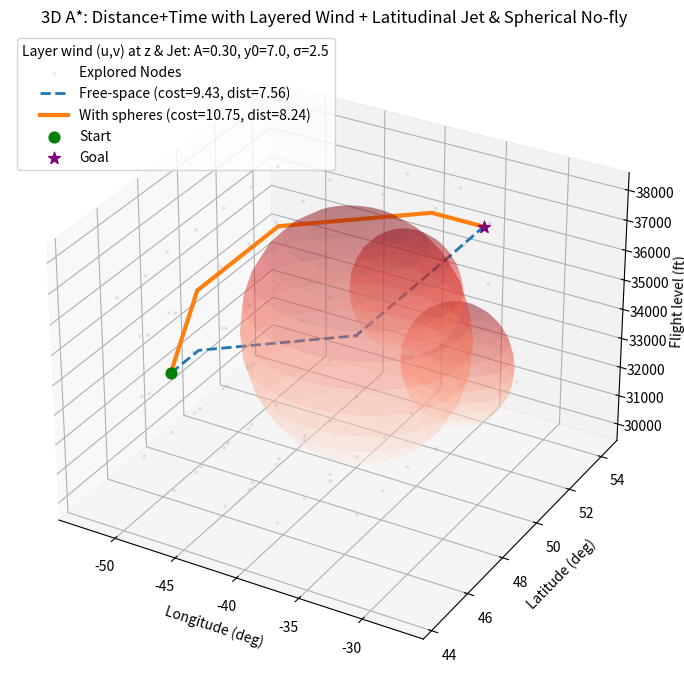

Write the Python code that produced this figure.
import numpy as np
import matplotlib.pyplot as plt
from heapq import heappush, heappop
import random
from mpl_toolkits.mplot3d import Axes3D  # noqa: F401
import math

# -----------------------------
# 基本参数
# -----------------------------
np.random.seed(53)

Nx, Ny, Nz = 15, 15, 5

# 空速（格/时间单位）
TAS = 0.5

# 地图坐标轴（仅用于可视化标签）
lon_min, lon_max = -70.0, -10.0
lat_min, lat_max =  40.0,  60.0
alt_min, alt_max = 30000.0, 38000.0
lon_vals = np.linspace(lon_min, lon_max, Nx)
lat_vals = np.linspace(lat_min, lat_max, Ny)
alt_vals = np.linspace(alt_min, alt_max, Nz)

def idx_to_phys_x(ix): return np.interp(ix, np.arange(Nx), lon_vals)
def idx_to_phys_y(iy): return np.interp(iy, np.arange(Ny), lat_vals)
def idx_to_phys_z(iz): return np.interp(iz, np.arange(Nz), alt_vals)

# -----------------------------
# 索引空间内的实心球禁飞区
# -----------------------------
def generate_spherical_mask_index(Nx, Ny, Nz, k_min=2, k_max=4):
    if Nx < 4 or Ny < 4 or Nz < 2:
        raise ValueError("Grid too small")
    k = np.random.randint(k_min, k_max + 1)
    Z, Y, X = np.ogrid[:Nz, :Ny, :Nx]
    mask = np.zeros((Nz, Ny, Nx), dtype=bool)
    spheres_idx = []
    for _ in range(k):
        cx = np.random.randint(Nx // 3, 2 * Nx // 3)
        cy = np.random.randint(Ny // 3, 2 * Ny // 3)
        cz = np.random.randint(1, Nz - 1)
        r  = np.random.randint(1, max(2, min(Nx, Ny) // 5))
        mask |= (X - cx) ** 2 + (Y - cy) ** 2 + (Z - cz) ** 2 <= r ** 2
        spheres_idx.append((cx, cy, cz, r))
    return mask, spheres_idx

blocked, spheres_idx = generate_spherical_mask_index(Nx, Ny, Nz)

# -----------------------------
# 26 邻接动作集合
# -----------------------------
moves = []
for dx in (-1, 0, 1):
    for dy in (-1, 0, 1):
        for dz in (-1, 0, 1):
            if dx == dy == dz == 0:
                continue
            dist = math.sqrt(dx * dx + dy * dy + dz * dz)  # 欧氏步长（格）
            moves.append((dx, dy, dz, dist))

def in_bounds(ix, iy, iz): return 0 <= ix < Nx and 0 <= iy < Ny and 0 <= iz < Nz
def passable(ix, iy, iz, mask): return not mask[iz, iy, ix]

def neighbors(ix, iy, iz, mask):
    for dx, dy, dz, dist in moves:
        nx, ny, nz = ix + dx, iy + dy, iz + dz
        if in_bounds(nx, ny, nz) and passable(nx, ny, nz, mask):
            yield nx, ny, nz, dist, dx, dy, dz

# -----------------------------
# 风场（静态，水平风）：每个高度常风 + 纬向急流条带（叠加到 u 上）
# -----------------------------
# 每个高度层的基础风 (u_z, v_z) —— 你可按需要修改
u_layer = np.array([+0.05, +0.10, +0.20, +0.10, +0.00])  # 东西向：中层最强尾风
v_layer = np.array([ 0.00, -0.05,  0.00, +0.05,  0.00])  # 南北向：上下层给一点侧风

# 急流条带参数（按 y 索引定义）
A_JET     = 0.30                 # 峰值风速（叠加到 u）
Y0_JET    = (Ny - 1) / 2.0       # 条带中心（网格索引）
SIGMA_JET = Ny / 6.0             # 条带宽度（索引单位）
def u_jet(y):
    return A_JET * math.exp(-((y - Y0_JET) ** 2) / (2.0 * SIGMA_JET ** 2))

def get_wind_uv(ix, iy, iz):
    """返回 (u_total, v_total) at (ix,iy,iz)，只含水平风。"""
    u = float(u_layer[iz]) + u_jet(iy)
    v = float(v_layer[iz])
    return u, v

# 启发函数的“最乐观地速上界”——遍历各高度的最大风模长（急流取峰值）
max_wind_mag = 0.0
for z in range(Nz):
    u_peak = u_layer[z] + A_JET
    v_val  = v_layer[z]
    max_wind_mag = max(max_wind_mag, math.hypot(u_peak, v_val))
K_HEUR = 0.5 + 0.5 / (TAS + max_wind_mag)   # h = dist * K_HEUR

def heuristic(a, b):
    dx = a[0] - b[0]
    dy = a[1] - b[1]
    dz = a[2] - b[2]
    dist = math.sqrt(dx * dx + dy * dy + dz * dz)
    return dist * K_HEUR

# -----------------------------
# 起终点生成
# -----------------------------
def random_free_cell(mask, margin=1, min_dist=5):
    if Nx <= 2 * margin or Ny <= 2 * margin:
        margin = 0
    for _ in range(20000):
        ix = np.random.randint(margin, Nx - margin) if Nx > 2 * margin else np.random.randint(0, Nx)
        iy = np.random.randint(margin, Ny - margin) if Ny > 2 * margin else np.random.randint(0, Ny)
        iz = np.random.randint(0, Nz)
        if passable(ix, iy, iz, mask):
            for _ in range(2000):
                jx = np.random.randint(margin, Nx - margin) if Nx > 2 * margin else np.random.randint(0, Nx)
                jy = np.random.randint(margin, Ny - margin) if Ny > 2 * margin else np.random.randint(0, Ny)
                jz = np.random.randint(0, Nz)
                dist_val = math.sqrt((ix - jx) ** 2 + (iy - jy) ** 2 + (iz - jz) ** 2)
                if passable(jx, jy, jz, mask) and dist_val >= min_dist:
                    return (ix, iy, iz), (jx, jy, jz)
    raise RuntimeError("No valid start-goal pair found.")

# -----------------------------
# A*（加入风影响）
# -----------------------------
def astar_3d(start, goal, mask):
    openh = []
    heappush(openh, (0.0, start))
    g = {start: 0.0}         # 累计代价（0.5*dist + 0.5*time）
    g_dist = {start: 0.0}    # 累计距离（可选，便于对比）
    parent = {start: None}
    closed = set()

    EPS = 1e-3   # 防止 Vg 过小
    VMIN_CLAMP = 0.05

    while openh:
        _, u_node = heappop(openh)
        if u_node in closed:
            continue
        closed.add(u_node)

        if u_node == goal:
            path = []
            cur = u_node
            while cur is not None:
                path.append(cur)
                cur = parent[cur]
            path.reverse()
            return path, g[u_node], g_dist[u_node], closed

        ux, uy, uz = u_node
        # 当前格点风（水平）
        u_wind, v_wind = get_wind_uv(ux, uy, uz)

        for nx, ny, nz, dist, dx_step, dy_step, dz_step in neighbors(ux, uy, uz, mask):
            v_node = (nx, ny, nz)

            # 单位方向向量（索引空间）
            ex = dx_step / dist
            ey = dy_step / dist
            # ez = dz_step / dist  # 垂直风忽略

            # 地速近似（风在水平面的投影）
            Vg = TAS + (u_wind * ex + v_wind * ey)
            Vg = max(EPS, Vg)           # 防止 0/负
            Vg = max(VMIN_CLAMP, Vg)    # 给一个更保守的下限

            # 边时间 & 代价
            time_edge = dist / Vg
            edge_cost = 0.5 * dist + 0.5 * time_edge

            new_g = g[u_node] + edge_cost

            if v_node not in g or new_g < g[v_node]:
                g[v_node] = new_g
                g_dist[v_node] = g_dist[u_node] + dist
                parent[v_node] = u_node
                f_cost = new_g + heuristic(v_node, goal)
                heappush(openh, (f_cost, v_node))

    return None, np.inf, np.inf, closed

# -----------------------------
# 规划（有禁飞 & 无禁飞）——风场都开启
# -----------------------------
start_point, goal_point = random_free_cell(blocked, min_dist=5)
path_obs,  cost_obs,  dist_obs,  explored = astar_3d(start_point, goal_point, blocked)
empty_mask = np.zeros_like(blocked, dtype=bool)
path_free, cost_free, dist_free, _       = astar_3d(start_point, goal_point, empty_mask)

# -----------------------------
# 可视化
# -----------------------------
fig = plt.figure(figsize=(10, 7))
ax = fig.add_subplot(111, projection='3d')
ax.set_title("3D A*: Distance+Time with Layered Wind + Latitudinal Jet & Spherical No-fly")

# 画球体禁飞区（索引球 -> 物理表面）
u_mesh = np.linspace(0, np.pi, 15)
v_mesh = np.linspace(0, 2 * np.pi, 30)
uu, vv = np.meshgrid(u_mesh, v_mesh)
for cx, cy, cz, r in spheres_idx:
    Xs = cx + r * np.sin(uu) * np.cos(vv)
    Ys = cy + r * np.sin(uu) * np.sin(vv)
    Zs = cz + r * np.cos(uu)
    ax.plot_surface(idx_to_phys_x(Xs), idx_to_phys_y(Ys), idx_to_phys_z(Zs),
                    alpha=0.28, linewidth=0, cmap='Reds')

# （可选）显示抽样的探索节点
if path_obs:
    ex = list(explored)
    if len(ex) > 1000:
        ex = random.sample(ex, 1000)
    ax.scatter([idx_to_phys_x(x) for x, y, z in ex],
               [idx_to_phys_y(y) for x, y, z in ex],
               [idx_to_phys_z(z) for x, y, z in ex],
               s=3, c='gray', alpha=0.12, label="Explored Nodes")

# 无禁飞参考路径（虚线）——同样包含风的影响
if path_free:
    ax.plot([idx_to_phys_x(x) for x, y, z in path_free],
            [idx_to_phys_y(y) for x, y, z in path_free],
            [idx_to_phys_z(z) for x, y, z in path_free],
            linestyle='--', linewidth=2,
            label=f"Free-space (cost={cost_free:.2f}, dist={dist_free:.2f})")

# 有禁飞路径（实线）
if path_obs:
    ax.plot([idx_to_phys_x(x) for x, y, z in path_obs],
            [idx_to_phys_y(y) for x, y, z in path_obs],
            [idx_to_phys_z(z) for x, y, z in path_obs],
            linewidth=3,
            label=f"With spheres (cost={cost_obs:.2f}, dist={dist_obs:.2f})")

# 起终点
sx, sy, sz = start_point
gx, gy, gz = goal_point
ax.scatter([idx_to_phys_x(sx)], [idx_to_phys_y(sy)], [idx_to_phys_z(sz)],
           s=60, marker='o', label='Start', color='green', depthshade=False)
ax.scatter([idx_to_phys_x(gx)], [idx_to_phys_y(gy)], [idx_to_phys_z(gz)],
           s=80, marker='*', label='Goal', color='purple', depthshade=False)

ax.set_xlabel("Longitude (deg)")
ax.set_ylabel("Latitude (deg)")
ax.set_zlabel("Flight level (ft)")
# 在图例中附带风场关键信息，帮助读图
ax.legend(loc='upper left',
          title=f"Layer wind (u,v) at z & Jet: A={A_JET:.2f}, y0={Y0_JET:.1f}, σ={SIGMA_JET:.1f}")
plt.tight_layout()
plt.show()

# -----------------------------
# 数值对比（节省/增加百分比）
# -----------------------------
if path_obs and path_free and dist_free > 0 and cost_free > 0:
    increase_dist = (dist_obs - dist_free) / dist_free * 100
    increase_cost = (cost_obs - cost_free) / cost_free * 100
    print(f"Free-space Path: Cost={cost_free:.2f}, Distance={dist_free:.2f} grid units")
    print(f"Obstacle Path:   Cost={cost_obs:.2f} (+{increase_cost:.1f}%), Distance={dist_obs:.2f} grid units ({increase_dist:+.1f}% longer)")
